Labelled photos from "kiwi", an image-classification folder in yugan-tano/farm-guardian. The possible labels are: brown spot, gray mold, healthy, ulcer.

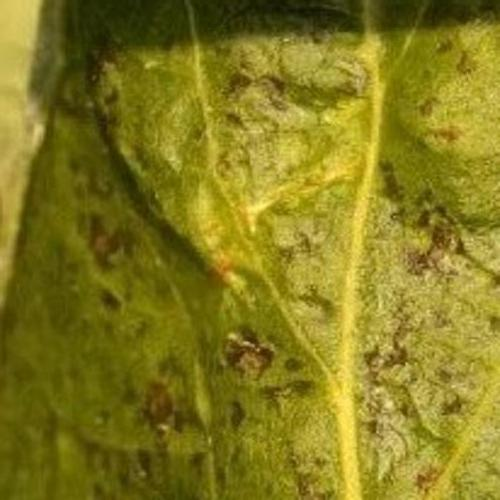
Label: ulcer

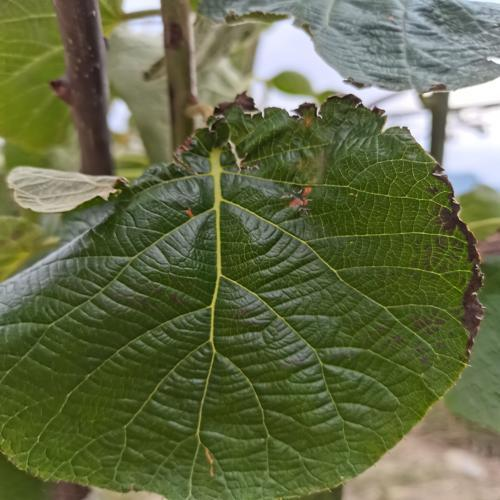
Label: gray mold

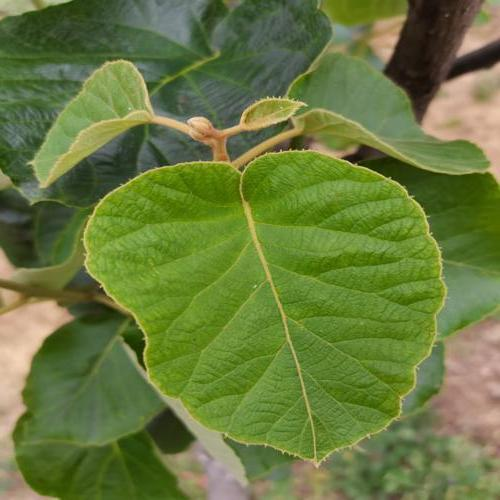
Label: healthy

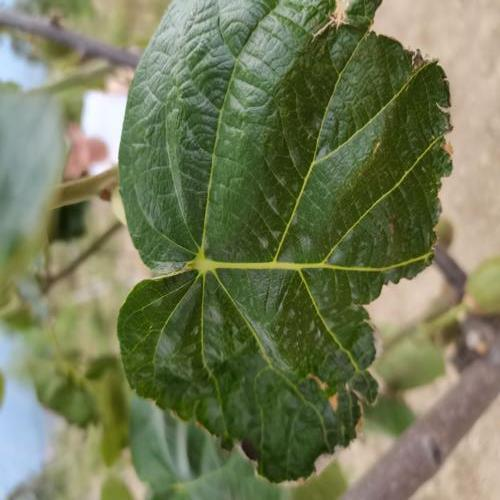
Label: brown spot

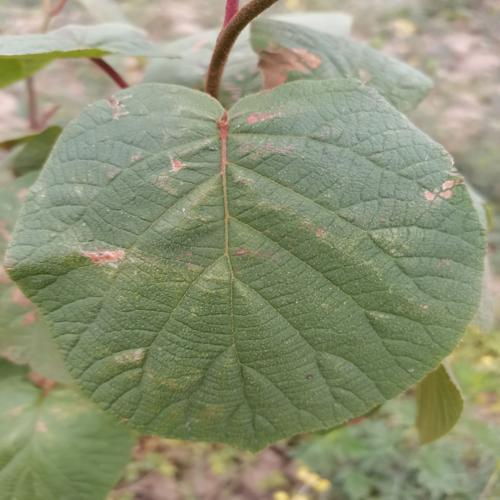
Label: brown spot

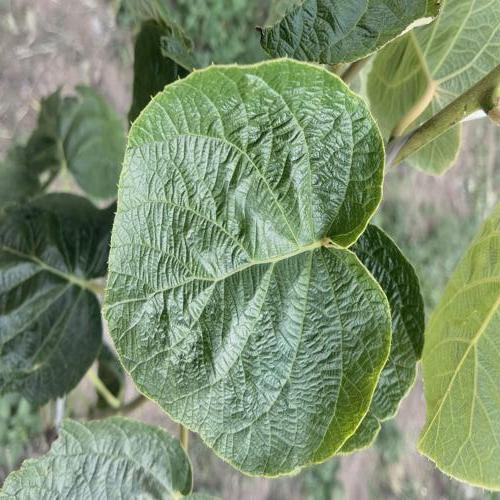
Label: healthy
